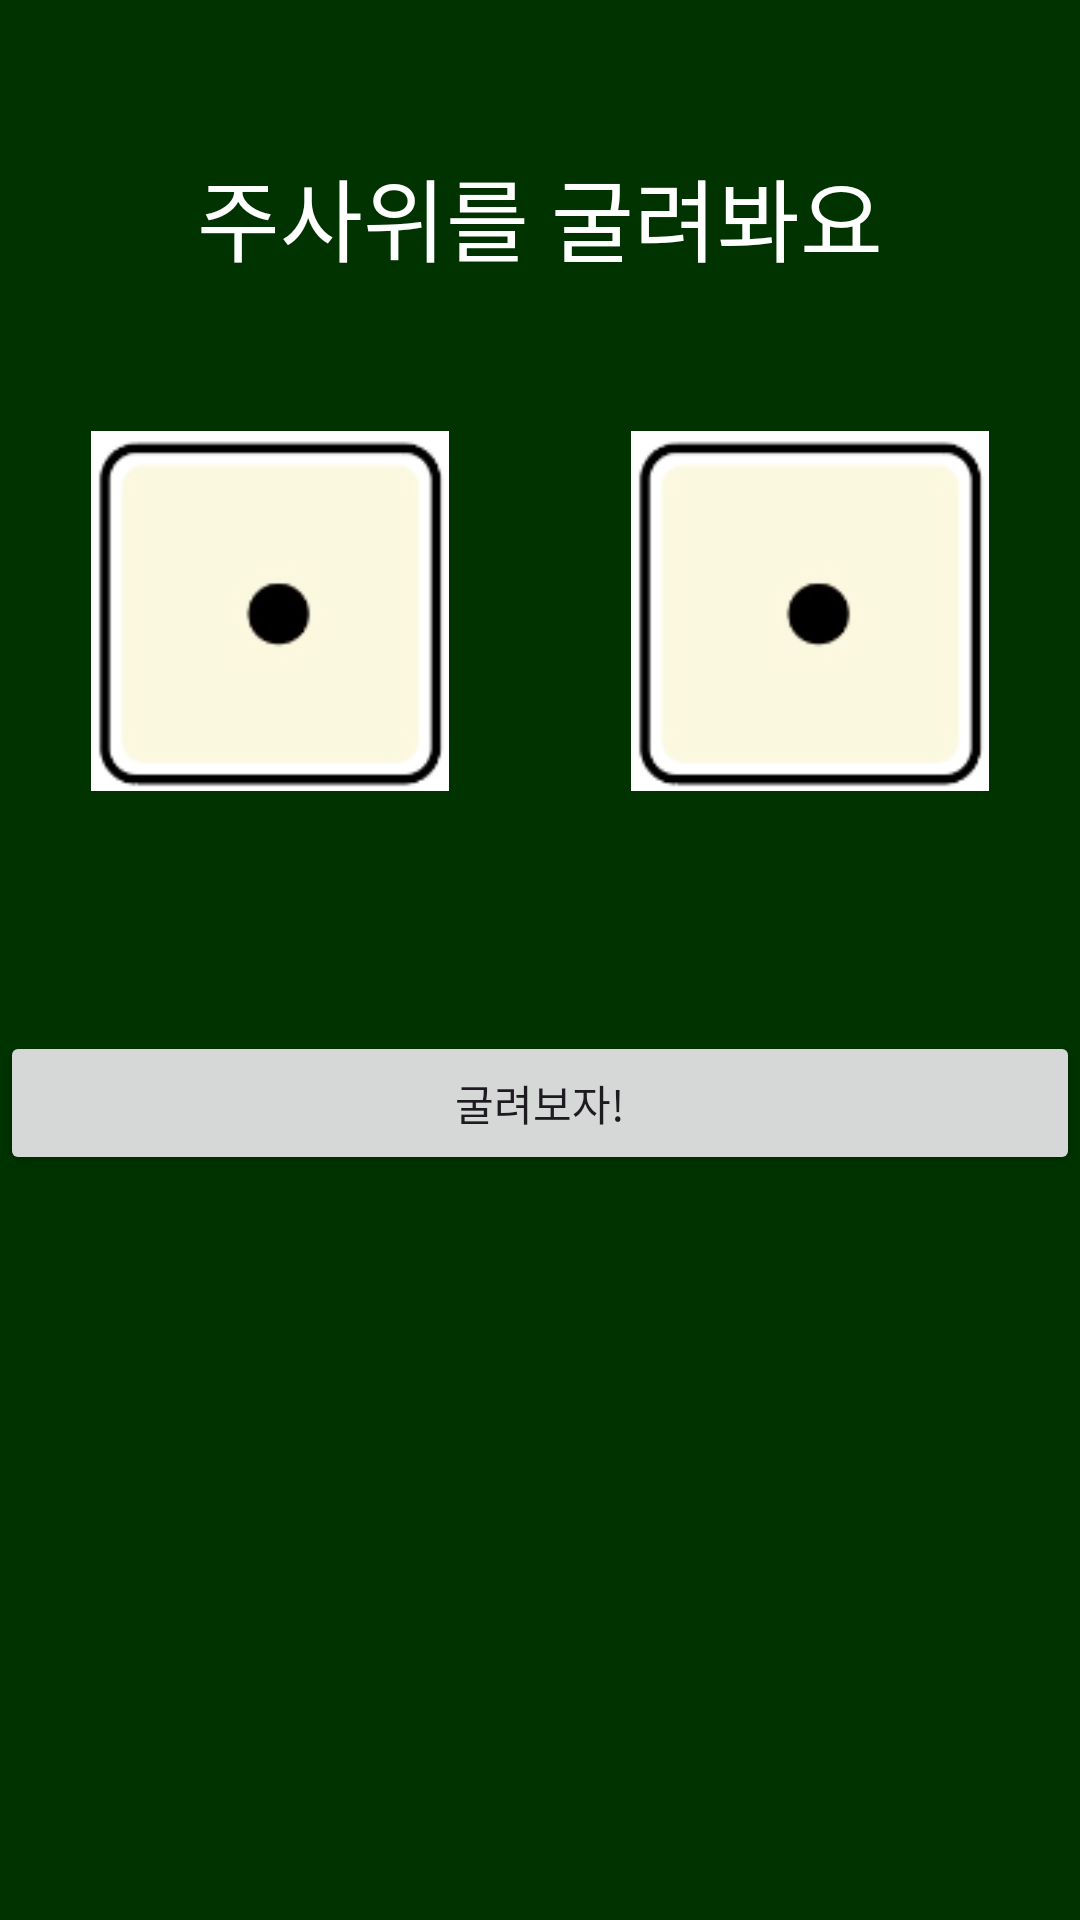

This screen was rendered from an Android layout file. Write that file and the resources it references.
<!-- AndroidManifest.xml: application theme Theme.SD_lecture -->
<!-- res/layout/activity_dice.xml -->
<?xml version="1.0" encoding="utf-8"?>
<layout>

    <LinearLayout xmlns:android="http://schemas.android.com/apk/res/android"
        xmlns:app="http://schemas.android.com/apk/res-auto"
        xmlns:tools="http://schemas.android.com/tools"
        android:layout_width="match_parent"
        android:layout_height="match_parent"
        android:background="#003300"
        android:orientation="vertical"
        tools:context=".DiceActivity">

        <TextView
            android:layout_width="match_parent"
            android:layout_height="wrap_content"
            android:layout_marginTop="50dp"
            android:gravity="center"
            android:text="주사위를 굴려봐요"
            android:textColor="@color/white"
            android:textSize="30sp" />

        <LinearLayout
            android:layout_width="match_parent"
            android:layout_height="200dp"
            android:layout_marginTop="50dp"
            android:weightSum="2">

            <ImageView
                android:id="@+id/diceImage1"
                android:layout_width="120dp"
                android:layout_height="120dp"
                android:layout_weight="1"
                android:src="@drawable/dice1" />

            <ImageView
                android:id="@+id/diceImage2"
                android:layout_width="120dp"
                android:layout_height="120dp"
                android:layout_weight="1"
                android:src="@drawable/dice1" />

        </LinearLayout>

        <Button
            android:id="@+id/diceStartBtn"
            android:layout_width="match_parent"
            android:layout_height="wrap_content"
            android:text="굴려보자!" />


    </LinearLayout>
</layout>
<!-- resources referenced by this layout -->
<resources>
  <!-- drawable dice1: png bitmap (drawable, 3552 bytes) -->
  <style name="Theme.SD_lecture" parent="Base.Theme.SD_lecture" />
  <style name="Base.Theme.SD_lecture" parent="Theme.Material3.DayNight.NoActionBar">
          
          
      </style>
  <!-- not gathered from this repository: default colours our renderer supplied (Android Studio template values) -->
  <color name="white">#FFFFFFFF</color>
</resources>
